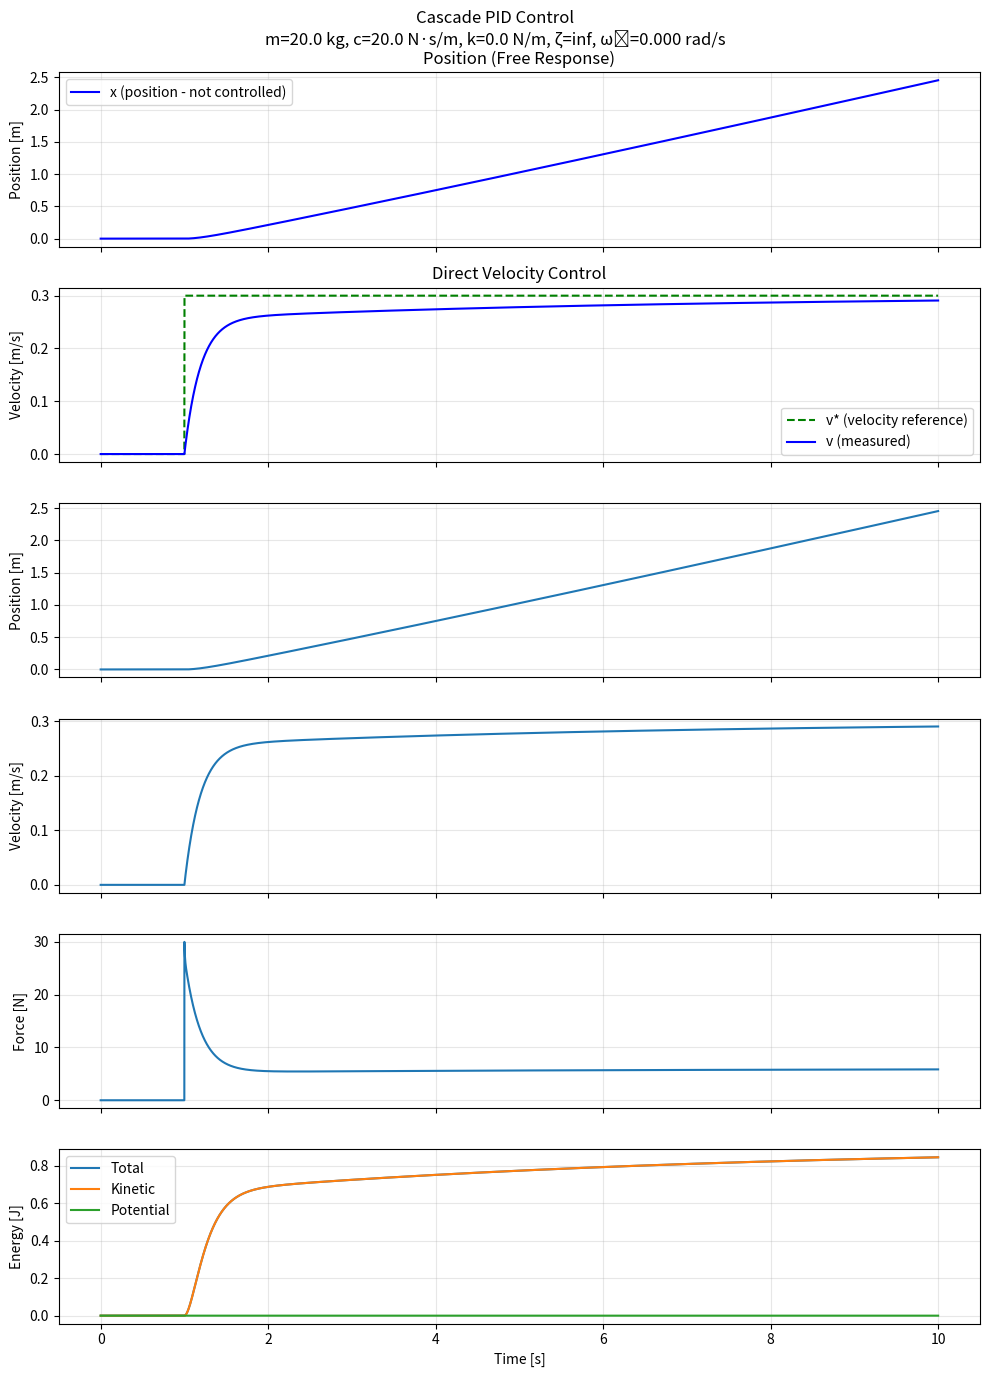
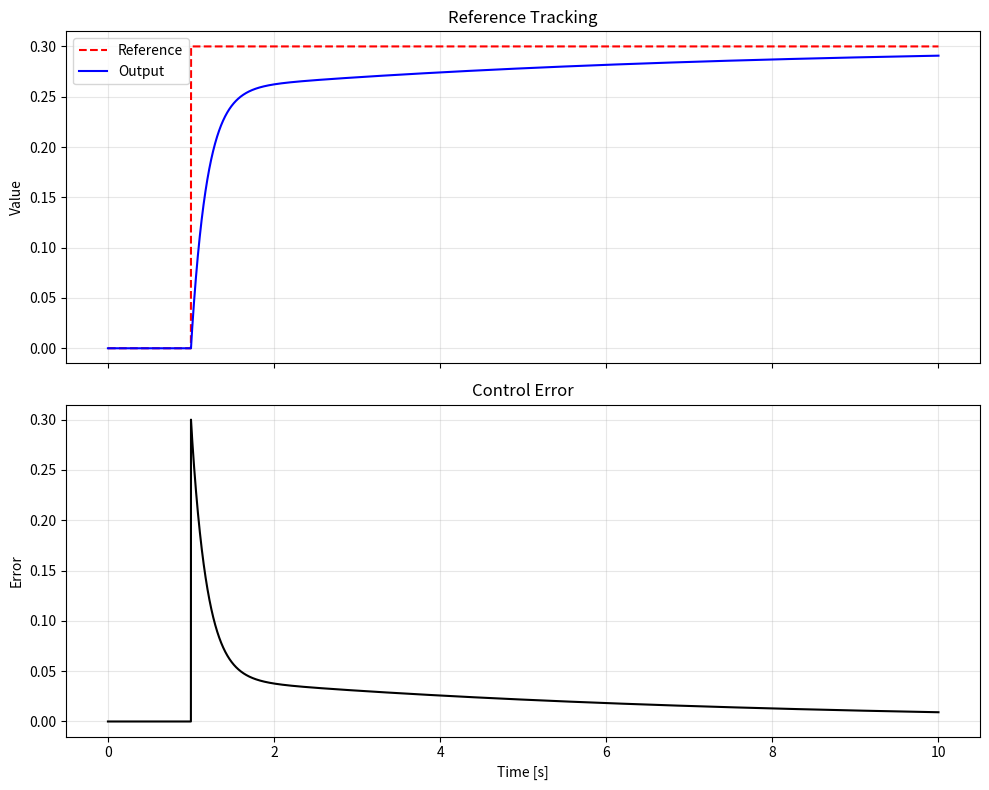

Reproduce these figures in Python, in order.
#!/usr/bin/env python3

"""
Mass–Spring–Damper System Simulation with PID Control (using RK4 integration)

This script simulates the response of a mass–spring–damper (MSD) system to various force inputs, with optional closed-loop PID control.

Features:
    - Simulates the ODE: m * x'' + c * x' + k * x = F(t)
    - Uses a RK4 integrator
    - Supports open-loop (preset force input) and closed-loop (PID-controlled) simulations
    - Includes anti-windup and noise filtering in the PID controller
    - Provides example force/reference input functions (step, impulse, sinusoid, chirp)
    - Plots system response, control input, and energy over time

Usage:
    - Run the script as-is for a step input or closed-loop PID example
    - Edit the main block to select different force/reference inputs or PID parameters
    - Use the plotting functions to visualize system behavior
"""

from dataclasses import dataclass
import numpy as np
import matplotlib.pyplot as plt

@dataclass
class MSDParams:
    mass: float = 1.0     # mass [kg]
    damping: float = 0.5     # damping [N·s/m]
    stiffness: float = 20.0    # stiffness [N/m]

@dataclass
class SimConfig:
    t0: float = 0.0
    tf: float = 10.0
    dt: float = 0.001
    x0: float = 0.0     # initial displacement [m]
    v0: float = 0.0     # initial velocity [m/s]

def rk4_step(f, t, y, h):
    """
    4th-order Runge–Kutta step for y' = f(t, y).
    y is a 1D numpy array.
    """
    k1 = f(t, y)
    k2 = f(t + 0.5*h, y + 0.5*h*k1)
    k3 = f(t + 0.5*h, y + 0.5*h*k2)
    k4 = f(t + h,     y + h*k3)
    return y + (h/6.0) * (k1 + 2*k2 + 2*k3 + k4)

class MassSpringDamper:
    def __init__(self, params: MSDParams, force_fn):
        """
        force_fn: callable F(t) returning scalar force at time t.
        """
        self.p = params
        self.F = force_fn

    def f(self, t, y):
        """
        systems's derivate function: state y = [x, v] & y' = [v, a]
        """
        x, v = y                                            # unpack 2-element state array
        m, c, k = self.p.mass, self.p.damping, self.p.stiffness
        a = (self.F(t) - c*v - k*x) / m                     # computes acceleration
        return np.array([v, a])

    def simulate(self, cfg: SimConfig):
        n = int(np.floor((cfg.tf - cfg.t0) / cfg.dt)) + 1   # compute simulation steps
        t = np.linspace(cfg.t0, cfg.tf, n)                  # create time vector
        y = np.zeros((n, 2))                                # 2D array for y
        y[0, 0] = cfg.x0
        y[0, 1] = cfg.v0

        # For plotting the input (and energy later)
        u = np.zeros(n)                                     # input force array

        for i in range(n - 1):
            u[i] = self.F(t[i])                             # compute input force with function self.F
            y[i+1] = rk4_step(self.f, t[i], y[i], cfg.dt)   # Advance system's state one step using the RK4
        u[-1] = self.F(t[-1])                               # set force at last time step

        x = y[:, 0]
        v = y[:, 1]

        # Energies
        m, c, k = self.p.mass, self.p.damping, self.p.stiffness
        KE = 0.5 * m * v**2
        PE = 0.5 * k * x**2
        E = KE + PE

        return t, x, v, u, E, KE, PE

    def simulate_closed_loop(self, cfg: SimConfig, controller, ref_fn, mode="position", use_feedforward=True):
        """
        Closed-loop sim with PID (holds the force (u) constant during each RK4 step.
        If use_feedforward is True, self.F(t) is added as an external/disturbance feedforward.
        """
        n = int(np.floor((cfg.tf - cfg.t0) / cfg.dt)) + 1   # compute simulation steps
        t = np.linspace(cfg.t0, cfg.tf, n)                  # create time vector
        y = np.zeros((n, 2))                                # 2D array for y
        y[0, 0] = cfg.x0
        y[0, 1] = cfg.v0

         # For plotting the input (and energy later)
        u = np.zeros(n)                                     # input force array
        r_hist = np.zeros(n)                                # reference signal (desired value) history

        m, c, k = self.p.mass, self.p.damping, self.p.stiffness
        controller.reset()                                  # call reset method of the controller

        def f_with_u(_, y_local, u_k):
            """
            Computes  derivative with control input
            """
            x, v = y_local
            a = (u_k - c*v - k*x) / m
            return np.array([v, a])

        for i in range(n - 1):
            x_i, v_i = y[i]                                 # extract current state
            y_meas = x_i if mode == "position" else v_i     # choose what to control (measured output)
            r = ref_fn(t[i])                                # computue reference force (r) at time t
            r_hist[i] = r

            u_pid = controller.update(r=r, y=y_meas, Ts=cfg.dt)
            u_ff  = self.F(t[i]) if use_feedforward else 0.0
            u[i]  = u_pid + u_ff

            f = lambda tt, yy: f_with_u(tt, yy, u[i])       # function for derivative with current control input
            y[i+1] = rk4_step(f, t[i], y[i], cfg.dt)

        r_hist[-1] = ref_fn(t[-1]); u[-1] = u[-2]
        x, v = y[:,0], y[:,1]
        KE = 0.5*m*v**2
        PE = 0.5*k*x**2
        E = KE + PE

        return t, x, v, u, E, KE, PE, r_hist

    def simulate_cascade_loop(self, cfg: SimConfig, cascade_controller, ref_fn, mode="position", use_feedforward=True):
        """
        Closed-loop simulation with cascade PID controller.
        
        Args:
            cfg: Simulation configuration
            cascade_controller: CascadePID instance
            ref_fn: Reference function (position or velocity depending on mode)
            mode: "position" for position control, "velocity" for direct velocity control
            use_feedforward: Whether to add external force as feedforward
            
        Returns:
            t, x, v, u, E, KE, PE, x_ref_hist, v_ref_hist
        """
        n = int(np.floor((cfg.tf - cfg.t0) / cfg.dt)) + 1
        t = np.linspace(cfg.t0, cfg.tf, n)
        y = np.zeros((n, 2))  # [position, velocity]
        y[0, 0] = cfg.x0
        y[0, 1] = cfg.v0
        
        # Arrays for logging
        u = np.zeros(n)                    # control force
        x_ref_hist = np.zeros(n)           # position reference history
        v_ref_hist = np.zeros(n)           # velocity setpoint/reference history
        
        m, c, k = self.p.mass, self.p.damping, self.p.stiffness
        cascade_controller.reset()
        
        def f_with_u(_, y_local, u_k):
            """Dynamics with control input"""
            x, v = y_local
            a = (u_k - c*v - k*x) / m
            return np.array([v, a])
        
        for i in range(n - 1):
            x_i, v_i = y[i]
            
            if mode == "velocity":
                # Direct velocity control mode
                v_ref = ref_fn(t[i])
                x_ref_hist[i] = float('nan')  # No position reference in this mode
                
                # Update cascade controller with direct velocity reference
                u_pid, v_setpoint = cascade_controller.update(
                    v_ref=v_ref, v_meas=v_i, Ts=cfg.dt
                )
                v_ref_hist[i] = v_setpoint  # Same as v_ref in this mode
                
            else:  # mode == "position" (default)
                # Position control mode with cascade structure
                x_ref = ref_fn(t[i])
                x_ref_hist[i] = x_ref
                
                # Update cascade controller (returns force and intermediate velocity setpoint)
                u_pid, v_setpoint = cascade_controller.update(
                    x_ref=x_ref, x_meas=x_i, v_meas=v_i, Ts=cfg.dt
                )
                v_ref_hist[i] = v_setpoint
            
            # Add feedforward if specified
            u_ff = self.F(t[i]) if use_feedforward else 0.0
            u[i] = u_pid + u_ff
            
            # Integrate system dynamics
            f = lambda tt, yy: f_with_u(tt, yy, u[i])
            y[i+1] = rk4_step(f, t[i], y[i], cfg.dt)
        
        # Final values
        if mode == "velocity":
            x_ref_hist[-1] = float('nan')
            v_ref_hist[-1] = ref_fn(t[-1])
        else:
            x_ref_hist[-1] = ref_fn(t[-1])
            v_ref_hist[-1] = v_ref_hist[-2]  # Use previous velocity setpoint
        u[-1] = u[-2]
        
        # Extract states and compute energies
        x, v = y[:, 0], y[:, 1]
        KE = 0.5 * m * v**2
        PE = 0.5 * k * x**2
        E = KE + PE
        
        return t, x, v, u, E, KE, PE, x_ref_hist, v_ref_hist

class PID:
    def __init__(self, Kp=10.0, Ki=0.0, Kd=0.0, u_min=-50.0, u_max=50.0, deriv_tau=0.0):
        """
        PID including:
          - output saturation limits (force bounds)
          - anti-windup (integrator clamping on output saturation)
          - derivative on measurement (better noise behavior)
          - optional 1st-order LPF on Kd to filter out noise: tau / (tau + Ts)

        Args:
            Kp, Ki, Kd: PID gains (Ki = Kp/Ti, Kd = Kp*Td if you prefer Ti/Td language)
            u_min, u_max: output saturation limits (force bounds)
            deriv_tau: LPF on Kd (0 => no filter)
        """

        self.Kp, self.Ki, self.Kd = Kp, Ki, Kd
        self.u_min, self.u_max = u_min, u_max
        self.deriv_tau = deriv_tau

        self.I = 0.0        # integrator state
        self.y_prev = None  # last measurement
        self.d_filt = 0.0   # filtered derivative

    def reset(self):
        self.I = 0.0
        self.y_prev = None
        self.d_filt = 0.0

    def update(self, r, y, Ts):
        e = r - y

        # Proportional
        P = self.Kp * e

        # Derivative
        if self.y_prev is None:
            dy = 0.0
        else:
            dy = (y - self.y_prev) / Ts
        self.y_prev = y

        d_raw = -self.Kd * dy

        # LPF on derivative
        if self.deriv_tau > 0.0:
            alpha = self.deriv_tau / (self.deriv_tau + Ts) 
            self.d_filt = alpha * self.d_filt + (1 - alpha) * d_raw
            D = self.d_filt
        else:
            D = d_raw

        # prevent saturation
        u_unsat = P + self.I + D
        u = np.clip(u_unsat, self.u_min, self.u_max)

        # Intergral

        # prevent intergrator windup
        anti_windup_block = not ((u == self.u_max and e > 0) or (u == self.u_min and e < 0))
        if anti_windup_block:
            self.I += self.Ki * Ts * e

        # Recompute with updated integrator
        u_unsat = P + self.I + D
        u = np.clip(u_unsat, self.u_min, self.u_max)

        return u

class CascadePID:
    """
    Cascade PID controller with position outer loop and velocity inner loop.
    
    Two operating modes:
    1. Position Reference -> [Outer PID] -> Velocity Setpoint -> [Inner PID] -> Force Output
    2. Direct Velocity Reference -> [Inner PID] -> Force Output (position loop disabled)
    
    This provides the possibility to tune position and velocity loops separately,
    or use direct velocity control when needed.
    """
    
    def __init__(self, 
                 outer_Kp=10.0, outer_Ki=0.0, outer_Kd=0.0,
                 inner_Kp=50.0, inner_Ki=10.0, inner_Kd=1.0,
                 u_min=-50.0, u_max=50.0,
                 outer_deriv_tau=0.0, inner_deriv_tau=0.0,
                 velocity_limit=None):
        """
        Initialize cascade PID controller.
        
        Args:
            outer_Kp, outer_Ki, outer_Kd: Outer loop (position) PID gains
            inner_Kp, inner_Ki, inner_Kd: Inner loop (velocity) PID gains
            u_min, u_max: Output saturation limits for force
            outer_deriv_tau, inner_deriv_tau: Derivative filtering time constants
            velocity_limit: velocity saturation limit (tuple: (v_min, v_max))
        """
        # Create outer loop PID (position controller)
        # Note: outer loop output is velocity setpoint -> so no saturation on force
        self.outer_pid = PID(Kp=outer_Kp, Ki=outer_Ki, Kd=outer_Kd, 
                            u_min=-1e6, u_max=1e6,
                            deriv_tau=outer_deriv_tau)
        
        # Create inner loop PID (velocity controller) 
        self.inner_pid = PID(Kp=inner_Kp, Ki=inner_Ki, Kd=inner_Kd,
                            u_min=u_min, u_max=u_max,
                            deriv_tau=inner_deriv_tau)
        
        # Velocity saturation limits
        self.velocity_limit = velocity_limit
        
        # Store original outer loop gains for enabling/disabling position loop
        self.original_outer_gains = (outer_Kp, outer_Ki, outer_Kd)
        
    def reset(self):
        """Reset both PID controllers"""
        self.outer_pid.reset()
        self.inner_pid.reset()
        
    def disable_position_loop(self):
        """Disable position loop by setting all gains to zero"""
        self.outer_pid.Kp = 0.0
        self.outer_pid.Ki = 0.0 
        self.outer_pid.Kd = 0.0
        self.outer_pid.reset()  # Clear integrator and derivative states
        
    def enable_position_loop(self):
        """Re-enable position loop with original gains"""
        self.outer_pid.Kp, self.outer_pid.Ki, self.outer_pid.Kd = self.original_outer_gains
        self.outer_pid.reset()  # Reset states when re-enabling
        
    def update(self, x_ref=None, x_meas=None, v_ref=None, v_meas=None, Ts=None):
        """
        Update cascade controller with flexible input modes.
        
        Two modes:
        1. Position control: provide x_ref, x_meas, v_meas, Ts
        2. Direct velocity control: provide v_ref, v_meas, Ts (x_ref, x_meas ignored)
        
        Args:
            x_ref: Position reference/setpoint (for position control mode)
            x_meas: Measured position (for position control mode)
            v_ref: Direct velocity reference (for velocity control mode)
            v_meas: Measured velocity (required for both modes)
            Ts: Sample time (required for both modes)
            
        Returns:
            u: Control force output
            v_setpoint: Velocity setpoint used (from outer loop or direct reference)
        """
        if v_ref is not None:
            # Direct velocity control mode - bypass position loop
            v_setpoint = v_ref
        elif x_ref is not None and x_meas is not None:
            # Position control mode - use cascade structure
            v_setpoint = self.outer_pid.update(r=x_ref, y=x_meas, Ts=Ts)
        else:
            raise ValueError("Must provide either (x_ref, x_meas) for position control or (v_ref) for velocity control")
        
        # Apply velocity limits if specified
        if self.velocity_limit is not None:
            v_min, v_max = self.velocity_limit
            v_setpoint = np.clip(v_setpoint, v_min, v_max)
        
        # Inner loop: velocity error -> force output
        u = self.inner_pid.update(r=v_setpoint, y=v_meas, Ts=Ts)
        
        return u, v_setpoint

# Some forces to use as inputs of feedforward

def step_force(magnitude=1.0, t_delay=0.0):
    return lambda t: magnitude * (t >= t_delay)

def impulse_force(area=1.0, t0=0.0, width=1e-3):
    # Gaussian approximating a Dirac impulse with integral ≈ area
    sigma = width / 3.0
    A = area / (np.sqrt(2*np.pi) * sigma)
    return lambda t: A * np.exp(-0.5 * ((t - t0)/sigma)**2)

def sinusoid_force(A=1.0, freq_hz=1.0, phase=0.0):
    w = 2*np.pi*freq_hz
    return lambda t: A * np.sin(w*t + phase)

def chirp_force(A=1.0, f0=0.1, f1=5.0, tf=10.0):
    # Linear chirp from f0 at t=0 to f1 at t=tf
    k = (f1 - f0) / tf
    return lambda t: A * np.sin(2*np.pi*(f0*t + 0.5*k*t*t))

def step_ref(magnitude=0.1, t_delay=0.5):
    return lambda t: magnitude * (t >= t_delay)

class ControlEvaluator:
    """
    Calculates and displays performance metrics for controller evaluation.
    Provides methods to assess
    - tracking performance (IAE, ITAE, RMSE)
    - dynamic response (Rise time, Settling time, Overshoot, Steady-state error)
    - constraint handling (saturation, control rate)
    - plots to visualize tracking performance and error
    """
    def __init__(self):
        pass
    
    def evaluate(self, t, y, r, u, u_min, u_max, eps=0.02, final_pct=10):
        """
        Evaluates controller performance based on time series data.
        
        Args:
            t: Array of time points
            y: Array of measured outputs (position or velocity)
            r: Array of reference signals (setpoints)
            u: Array of control inputs
            u_min, u_max: Minimum and maximum control input limits
            eps: Settling band tolerance (default: 2%)
            final_pct: Percentage of final points to use for steady-state calculation (default: 10%)
        """
        # Calculate error and time step
        e = r - y
        dt = t[1] - t[0] if len(t) > 1 else 0.001
        N = len(t) - 1

        # Initialize results dictionary
        metrics = {}
        
        # ===== Tracking Performance =====
        
        # Integral Absolute Error (IAE)
        iae = np.sum(np.abs(e)) * dt
        metrics['IAE'] = iae
        
        # Integral Time Absolute Error (ITAE)
        itae = np.sum(t * np.abs(e)) * dt
        metrics['ITAE'] = itae
        
        # Root Mean Square Error (RMSE)
        rmse = np.sqrt(np.mean(e**2))
        metrics['RMSE'] = rmse
        
        # ===== Dynamic Response =====
        
        # Only for step references
        if np.all(r == r[0]) or np.all(r[r>0] == r[np.where(r>0)[0][0]]):
            # Get step characteristics
            r_final = r[-1]  # Final reference value
            r_step = r_final - r[0]  # Step size
            
            if abs(r_step) > 1e-6:  # Only if we have a significant step
                # Rise time calculation (10% to 90%)
                y_norm = (y - y[0]) / r_step
                try:
                    t_10 = t[np.where(y_norm >= 0.1)[0][0]]
                    t_90 = t[np.where(y_norm >= 0.9)[0][0]]
                    metrics['Rise time (10-90%)'] = t_90 - t_10
                except IndexError:
                    metrics['Rise time (10-90%)'] = float('nan')

                # Overshoot
                if r_step > 0:
                    overshoot = (np.max(y) - r_final) / abs(r_final) * 100
                else:
                    overshoot = (r_final - np.min(y)) / abs(r_final) * 100
                metrics['Overshoot (%)'] = max(0, overshoot)

                # Settling time (2% band)
                settled = np.where(np.abs(e) <= eps * abs(r_final))[0]
                if len(settled) > 0:
                    # Check if it's settled for all future points
                    for idx in settled:
                        if np.all(np.abs(e[idx:]) <= eps * abs(r_final)):
                            metrics['Settling time (2%)'] = t[idx] - t[0]
                            break
                    else:
                        metrics['Settling time (2%)'] = float('nan')
                else:
                    metrics['Settling time (2%)'] = float('nan')
        
        # Steady-state error (average of last X% of data points)
        n_final = max(1, int(N * final_pct / 100))
        metrics['Steady-state error'] = np.mean(np.abs(e[-n_final:]))
        
        # ===== Constraint Handling =====
        
        # Control saturation analysis
        saturation_min = np.sum(np.isclose(u, u_min, atol=1e-6))
        saturation_max = np.sum(np.isclose(u, u_max, atol=1e-6))
        metrics['Saturation min (%)'] = saturation_min / len(u) * 100
        metrics['Saturation max (%)'] = saturation_max / len(u) * 100
        metrics['Total saturation (%)'] = (saturation_min + saturation_max) / len(u) * 100
        
        # Control rate analysis
        u_rate = np.diff(u) / dt
        metrics['Max control rate'] = np.max(np.abs(u_rate))
        metrics['Mean control rate'] = np.mean(np.abs(u_rate))
        
        # Return all metrics
        return metrics

    def print_metrics(self, metrics):
        """
        Prints the calculated metrics in a formatted way.
        """
        print("\n" + "="*50)
        print("CONTROLLER PERFORMANCE METRICS")
        print("="*50)
        
        # Tracking performance
        print("\n--- Tracking Performance ---")
        print(f"IAE:   {metrics.get('IAE', 'N/A'):.4g}")
        print(f"ITAE:  {metrics.get('ITAE', 'N/A'):.4g}")
        print(f"RMSE:  {metrics.get('RMSE', 'N/A'):.4g}")
        
        # Dynamic response
        print("\n--- Dynamic Response ---")
        print(f"Rise time (10-90%): {metrics.get('Rise time (10-90%)', 'N/A'):.4g} s")
        print(f"Settling time (2%): {metrics.get('Settling time (2%)', 'N/A'):.4g} s")
        print(f"Overshoot:          {metrics.get('Overshoot (%)', 'N/A'):.2f} %")
        print(f"Steady-state error: {metrics.get('Steady-state error', 'N/A'):.6g}")
        
        # Constraint handling
        print("\n--- Constraint Handling ---")
        print(f"Control saturation: {metrics.get('Total saturation (%)', 'N/A'):.2f} %")
        print(f"Max control rate:   {metrics.get('Max control rate', 'N/A'):.4g}")
        
        print("\n" + "="*50 + "\n")
        
    def plot_error_analysis(self, t, y, r, e):
        """
        Creates plots to visualize tracking performance and error.
        """
        fig, axs = plt.subplots(2, 1, figsize=(10, 8), sharex=True)
        
        # Plot 1: Reference vs Output
        axs[0].plot(t, r, 'r--', label='Reference')
        axs[0].plot(t, y, 'b-', label='Output')
        axs[0].set_ylabel('Value')
        axs[0].legend()
        axs[0].grid(True, alpha=0.3)
        axs[0].set_title('Reference Tracking')
        
        # Plot 2: Error
        axs[1].plot(t, e, 'k-')
        axs[1].set_ylabel('Error')
        axs[1].set_xlabel('Time [s]')
        axs[1].grid(True, alpha=0.3)
        axs[1].set_title('Control Error')
        
        plt.tight_layout()
        plt.show()

def plot_results(t, x, v, u, E, KE, PE):
    fig, axs = plt.subplots(4, 1, figsize=(9, 10), sharex=True)

    axs[0].plot(t, u)
    axs[0].set_ylabel("Force F(t) [N]")
    axs[0].grid(True, alpha=0.3)

    axs[1].plot(t, x)
    axs[1].set_ylabel("Displacement x [m]")
    axs[1].grid(True, alpha=0.3)

    axs[2].plot(t, v)
    axs[2].set_ylabel("Velocity v [m/s]")
    axs[2].grid(True, alpha=0.3)

    axs[3].plot(t, E, label="Total")
    axs[3].plot(t, KE, label="Kinetic")
    axs[3].plot(t, PE, label="Potential")
    axs[3].set_ylabel("Energy [J]")
    axs[3].set_xlabel("Time [s]")
    axs[3].legend()
    axs[3].grid(True, alpha=0.3)

    zeta = c_to_zeta(params.damping, params.mass, params.stiffness)
    wn = np.sqrt(params.stiffness / params.mass)
    fig.suptitle(f"Mass–Spring–Damper Response\n"
                 f"m={params.mass} kg, c={params.damping} N·s/m, k={params.stiffness} N/m, "
                 f"ζ={zeta:.3f}, ωₙ={wn:.3f} rad/s")
    plt.tight_layout()
    plt.show()

def plot_closed_loop(t, x, v, u, E, KE, PE, r_hist, mode, params):
    fig, axs = plt.subplots(5, 1, figsize=(9, 12), sharex=True)

    # Reference vs measured
    if mode == "position":
        axs[0].plot(t, r_hist, label="x* (ref)")
        axs[0].plot(t, x, label="x (meas)")
        axs[0].set_ylabel("Position [m]")
    else:
        axs[0].plot(t, r_hist, label="v* (ref)")
        axs[0].plot(t, v, label="v (meas)")
        axs[0].set_ylabel("Velocity [m/s]")
    axs[0].legend()
    axs[0].grid(True, alpha=0.3)

    # State plots
    axs[1].plot(t, x); axs[1].set_ylabel("x [m]"); axs[1].grid(True, alpha=0.3)
    axs[2].plot(t, v); axs[2].set_ylabel("v [m/s]"); axs[2].grid(True, alpha=0.3)

    # Control
    axs[3].plot(t, u)
    axs[3].set_ylabel("Force u [N]")
    axs[3].grid(True, alpha=0.3)

    # Energy
    axs[4].plot(t, E, label="Total")
    axs[4].plot(t, KE, label="Kinetic")
    axs[4].plot(t, PE, label="Potential")
    axs[4].set_ylabel("Energy [J]")
    axs[4].set_xlabel("Time [s]")
    axs[4].legend()
    axs[4].grid(True, alpha=0.3)

    zeta = c_to_zeta(params.damping, params.mass, params.stiffness)
    wn = np.sqrt(params.stiffness / params.mass)
    fig.suptitle(f"Closed-loop MSD ({mode} control)\n"
                 f"m={params.mass} kg, c={params.damping} N·s/m, k={params.stiffness} N/m, "
                 f"ζ={zeta:.3f}, ωₙ={wn:.3f} rad/s")
    plt.tight_layout()
    plt.show()

def plot_cascade(t, x, v, u, E, KE, PE, x_ref_hist, v_ref_hist, params, mode="position"):
    """Plot results for cascade PID control showing both position and velocity loops"""
    fig, axs = plt.subplots(6, 1, figsize=(10, 14), sharex=True)
    
    # Position tracking (outer loop) - skip if in velocity mode
    if mode == "position" and not np.all(np.isnan(x_ref_hist)):
        axs[0].plot(t, x_ref_hist, 'r--', label="x* (position ref)")
        axs[0].plot(t, x, 'b-', label="x (measured)")
        axs[0].set_ylabel("Position [m]")
        axs[0].legend()
        axs[0].grid(True, alpha=0.3)
        axs[0].set_title("Outer Loop: Position Control")
    else:
        axs[0].plot(t, x, 'b-', label="x (position - not controlled)")
        axs[0].set_ylabel("Position [m]")
        axs[0].legend()
        axs[0].grid(True, alpha=0.3)
        axs[0].set_title("Position (Free Response)")
    
    # Velocity tracking (inner loop)
    axs[1].plot(t, v_ref_hist, 'g--', label="v* (velocity reference)")
    axs[1].plot(t, v, 'b-', label="v (measured)")
    axs[1].set_ylabel("Velocity [m/s]")
    axs[1].legend()
    axs[1].grid(True, alpha=0.3)
    if mode == "velocity":
        axs[1].set_title("Direct Velocity Control")
    else:
        axs[1].set_title("Inner Loop: Velocity Control")
    
    # State plots
    axs[2].plot(t, x)
    axs[2].set_ylabel("Position [m]")
    axs[2].grid(True, alpha=0.3)
    
    axs[3].plot(t, v)
    axs[3].set_ylabel("Velocity [m/s]")
    axs[3].grid(True, alpha=0.3)
    
    # Control force
    axs[4].plot(t, u)
    axs[4].set_ylabel("Force [N]")
    axs[4].grid(True, alpha=0.3)
    
    # Energy
    axs[5].plot(t, E, label="Total")
    axs[5].plot(t, KE, label="Kinetic")
    axs[5].plot(t, PE, label="Potential")
    axs[5].set_ylabel("Energy [J]")
    axs[5].set_xlabel("Time [s]")
    axs[5].legend()
    axs[5].grid(True, alpha=0.3)
    
    # Title with system parameters
    zeta = c_to_zeta(params.damping, params.mass, params.stiffness)
    wn = np.sqrt(params.stiffness / params.mass) if params.mass != 0 else float('nan')
    fig.suptitle(f"Cascade PID Control\n"
                 f"m={params.mass} kg, c={params.damping} N·s/m, k={params.stiffness} N/m, "
                 f"ζ={zeta:.3f}, ωₙ={wn:.3f} rad/s")
    plt.tight_layout()
    plt.show()

def c_to_zeta(c, m, k):
    # Damping ratio ζ = c / (2*sqrt(k*m))
    if k <= 0:
        return float('inf')  # Pure damping system (no spring)
    return c / (2.0*np.sqrt(k*m))

if __name__ == "__main__":
    # System parameters
    params = MSDParams(mass=20.0, damping=20.0, stiffness=0.0)

    # Simulation config for RK4
    cfg = SimConfig(t0=0.0, tf=10.0, dt=0.001, x0=0.0, v0=0.0)

    # Standard tune guide for PID:
    # Increase Kp until response with minor overshoot
    # Add Ki to remove steady-state error
    # Add Kd to dampen overshoot (set deriv_tau ~ 1–5*dt for smoothing)
    pid_p = PID(Kp=200.0, Ki=60.0, Kd=10.0, u_min=-50.0, u_max=50.0, deriv_tau=0.002)   # position PID
    pid_v = PID(Kp=500.0, Ki=20.0, Kd=2.0, u_min=-50.0, u_max=50.0, deriv_tau=0.005)    # velocity PID
    
    # Cascade PID controller (outer loop: position, inner loop: velocity)
    cascade_pid = CascadePID(
        outer_Kp=50.0, outer_Ki=10.0, outer_Kd=5.0,    # Position loop gains
        inner_Kp=100.0, inner_Ki=20.0, inner_Kd=2.0,   # Velocity loop gains
        u_min=-50.0, u_max=50.0,
        outer_deriv_tau=0.002, inner_deriv_tau=0.005,
        velocity_limit=(-2.0, 2.0)  # Optional velocity saturation
    )

    # Initialize controller evaluator for performance metrics
    evaluator = ControlEvaluator()

    # Choose what to run
    # Set to "open-loop", "position", "velocity", "cascade", "velocity-setpoint", or "comparison"
    run_mode = "velocity-setpoint"  # Test cascade PID controller
    
    # Initialize MSD
    msd = MassSpringDamper(params, force_fn=lambda t: 0.0)  # force is provided by the PID in closed-loop
    
    if run_mode == "open-loop":
        # Open-loop simulation with step force

        # Choose one force input
        # F = step_force(magnitude=1.0, t_delay=0.5)
        # F = impulse_force(area=1.0, t0=0.2, width=0.01)
        F = sinusoid_force(A=1.0, freq_hz=1.0, phase=0.0)
        # F = chirp_force(A=1.0, f0=0.2, f1=5.0, tf=cfg.tf)

        msd = MassSpringDamper(params, F)
        t, x, v, u, E, KE, PE = msd.simulate(cfg)
        plot_results(t, x, v, u, E, KE, PE)
    
    elif run_mode == "position":
        # Position control example
        ref_p = step_ref(magnitude=0.1, t_delay=0.5)
        t, x, v, u, E, KE, PE, r_hist = msd.simulate_closed_loop(cfg, pid_p, ref_fn=ref_p, mode="position", use_feedforward=False)
        plot_closed_loop(t, x, v, u, E, KE, PE, r_hist, mode="position", params=params)
        
        # Evaluate position controller performance
        metrics = evaluator.evaluate(
            t=t,
            y=x,  # position is measured output
            r=r_hist, 
            u=u, 
            u_min=pid_p.u_min, 
            u_max=pid_p.u_max
        )
        evaluator.print_metrics(metrics)
        
        # Plot error analysis
        error = r_hist - x
        evaluator.plot_error_analysis(t, x, r_hist, error)
    
    elif run_mode == "velocity":
        # Velocity control example
        ref_v = step_ref(magnitude=0.5, t_delay=2.0)  # 0.5 m/s
        t, x, v, u, E, KE, PE, r_hist = msd.simulate_closed_loop(cfg, pid_v, ref_fn=ref_v, mode="velocity")
        plot_closed_loop(t, x, v, u, E, KE, PE, r_hist, mode="velocity", params=params)
        
        # Evaluate velocity controller performance
        metrics = evaluator.evaluate(
            t=t, 
            y=v,  # velocity is measured output
            r=r_hist, 
            u=u, 
            u_min=pid_v.u_min, 
            u_max=pid_v.u_max
        )
        evaluator.print_metrics(metrics)
        
        # Plot error analysis
        error = r_hist - v
        evaluator.plot_error_analysis(t, v, r_hist, error)
    
    elif run_mode == "cascade":
        # Cascade PID control example
        ref_p = step_ref(magnitude=0.1, t_delay=0.5)
        t, x, v, u, E, KE, PE, x_ref_hist, v_ref_hist = msd.simulate_cascade_loop(
            cfg, cascade_pid, ref_fn=ref_p, mode="position", use_feedforward=False
        )
        plot_cascade(t, x, v, u, E, KE, PE, x_ref_hist, v_ref_hist, params, mode="position")
        
        # Evaluate cascade controller performance (based on position tracking)
        metrics = evaluator.evaluate(
            t=t,
            y=x,  # position is the primary controlled variable
            r=x_ref_hist,  # position reference
            u=u, 
            u_min=cascade_pid.inner_pid.u_min, 
            u_max=cascade_pid.inner_pid.u_max
        )
        evaluator.print_metrics(metrics)
        
        # Plot error analysis for position tracking
        error = x_ref_hist - x
        evaluator.plot_error_analysis(t, x, x_ref_hist, error)
        
        print("\n=== CASCADE CONTROLLER INFO ===")
        print(f"Outer loop gains (position): Kp={cascade_pid.outer_pid.Kp}, Ki={cascade_pid.outer_pid.Ki}, Kd={cascade_pid.outer_pid.Kd}")
        print(f"Inner loop gains (velocity): Kp={cascade_pid.inner_pid.Kp}, Ki={cascade_pid.inner_pid.Ki}, Kd={cascade_pid.inner_pid.Kd}")
        if cascade_pid.velocity_limit:
            print(f"Velocity limits: {cascade_pid.velocity_limit} m/s")
    
    elif run_mode == "velocity-setpoint":
        # Direct velocity setpoint control (bypass position loop)
        ref_v = step_ref(magnitude=0.3, t_delay=1.0)  # 0.3 m/s step at t=1.0s
        t, x, v, u, E, KE, PE, x_ref_hist, v_ref_hist = msd.simulate_cascade_loop(
            cfg, cascade_pid, ref_fn=ref_v, mode="velocity", use_feedforward=False
        )
        plot_cascade(t, x, v, u, E, KE, PE, x_ref_hist, v_ref_hist, params, mode="velocity")
        
        # Evaluate velocity controller performance (based on velocity tracking)
        metrics = evaluator.evaluate(
            t=t,
            y=v,  # velocity is the controlled variable
            r=v_ref_hist,  # velocity reference
            u=u, 
            u_min=cascade_pid.inner_pid.u_min, 
            u_max=cascade_pid.inner_pid.u_max
        )
        evaluator.print_metrics(metrics)
        
        # Plot error analysis for velocity tracking
        error = v_ref_hist - v
        evaluator.plot_error_analysis(t, v, v_ref_hist, error)
        
        print("\n=== DIRECT VELOCITY SETPOINT CONTROL ===")
        print(f"Inner loop gains (velocity): Kp={cascade_pid.inner_pid.Kp}, Ki={cascade_pid.inner_pid.Ki}, Kd={cascade_pid.inner_pid.Kd}")
        print("Position loop: DISABLED (direct velocity control)")
        if cascade_pid.velocity_limit:
            print(f"Velocity limits: {cascade_pid.velocity_limit} m/s")
    
    else:  # "comparison" or any other value - compare controllers
        # Run position control
        print("\n=== POSITION CONTROL TEST ===")
        ref_p = step_ref(magnitude=0.1, t_delay=0.5)
        t_p, x_p, v_p, u_p, E_p, KE_p, PE_p, r_p = msd.simulate_closed_loop(
            cfg, pid_p, ref_fn=ref_p, mode="position", use_feedforward=False
        )
        
        # Evaluate position controller
        metrics_p = evaluator.evaluate(
            t=t_p, y=x_p, r=r_p, u=u_p, 
            u_min=pid_p.u_min, u_max=pid_p.u_max
        )
        evaluator.print_metrics(metrics_p)
        
        # Run velocity control
        print("\n=== VELOCITY CONTROL TEST ===")
        ref_v = step_ref(magnitude=0.5, t_delay=2.0)
        t_v, x_v, v_v, u_v, E_v, KE_v, PE_v, r_v = msd.simulate_closed_loop(
            cfg, pid_v, ref_fn=ref_v, mode="velocity"
        )
        
        # Evaluate velocity controller
        metrics_v = evaluator.evaluate(
            t=t_v, y=v_v, r=r_v, u=u_v,
            u_min=pid_v.u_min, u_max=pid_v.u_max
        )
        evaluator.print_metrics(metrics_v)
        
        # Plot results for both controllers
        plot_closed_loop(t_p, x_p, v_p, u_p, E_p, KE_p, PE_p, r_p, mode="position", params=params)
        plot_closed_loop(t_v, x_v, v_v, u_v, E_v, KE_v, PE_v, r_v, mode="velocity", params=params)
        
        # Plot error analysis for both controllers
        evaluator.plot_error_analysis(t_p, x_p, r_p, r_p - x_p)
        evaluator.plot_error_analysis(t_v, v_v, r_v, r_v - v_v)